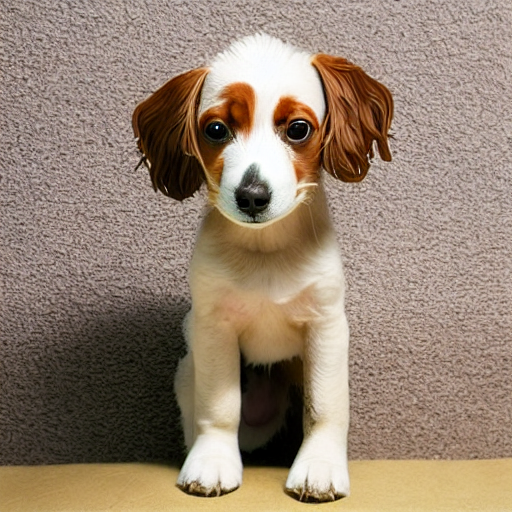
Generation parameters embedded in this image by AUTOMATIC1111 Stable Diffusion web UI or a fork of it (Forge, ...) (PNG 'parameters' text chunk):
dog
Steps: 60, Sampler: DDIM, CFG scale: 10, Seed: 1213970162, Size: 512x512, Model hash: 06c50424